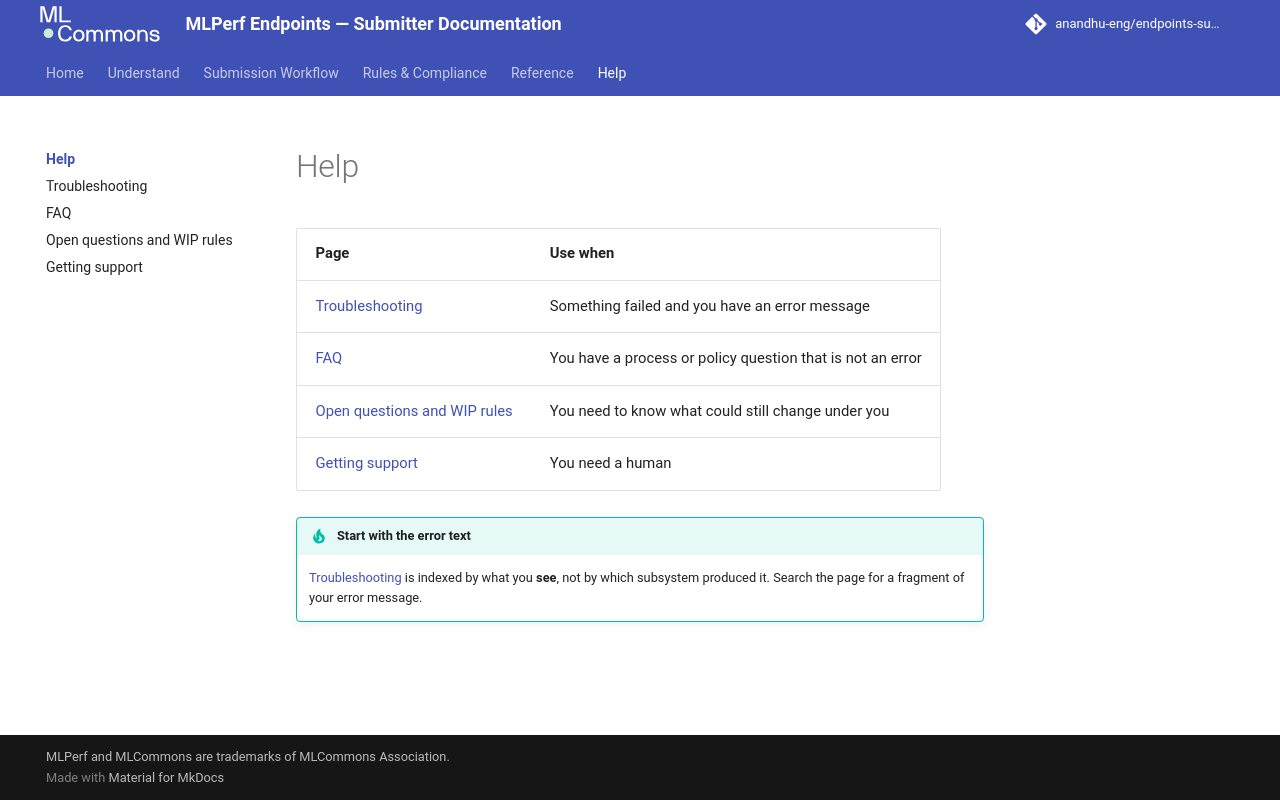

repository: anandhu-eng/endpoints-submission-docs · page: help/index.html · generator: mkdocs

# Help

| Page | Use when |
|---|---|
| [Troubleshooting](troubleshooting.md) | Something failed and you have an error message |
| [FAQ](faq.md) | You have a process or policy question that is not an error |
| [Open questions and WIP rules](open-questions.md) | You need to know what could still change under you |
| [Getting support](support.md) | You need a human |

!!! tip "Start with the error text"
    [Troubleshooting](troubleshooting.md) is indexed by what you **see**, not by which subsystem
    produced it. Search the page for a fragment of your error message.
